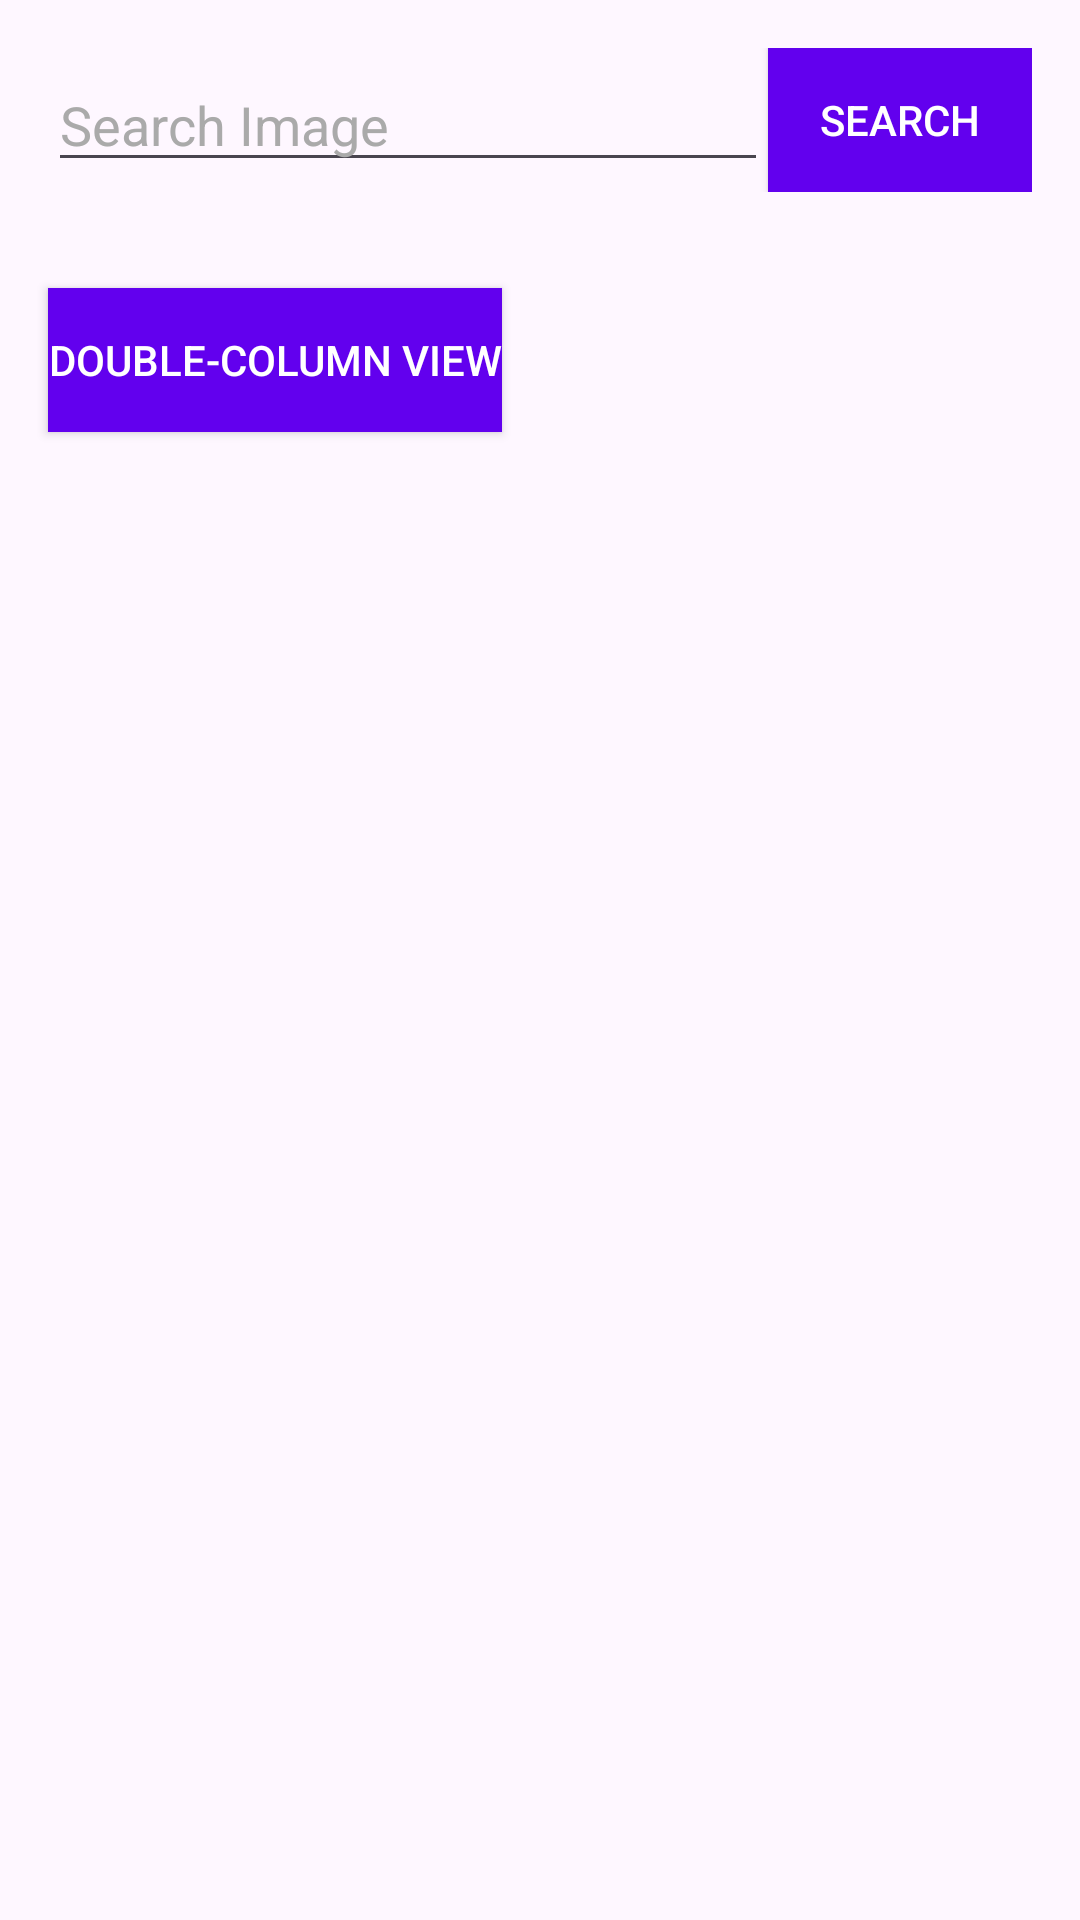

Here is an Android app screen rendered from its layout file. Give the layout XML and the strings, colors and styles it references.
<!-- AndroidManifest.xml: application theme Theme.bpart2assignment -->
<!-- res/layout/activity_main.xml -->
<LinearLayout xmlns:android="http://schemas.android.com/apk/res/android"
    android:id="@+id/main_layout"
    android:layout_width="match_parent"
    android:layout_height="match_parent"
    xmlns:app="http://schemas.android.com/apk/res-auto"
    android:orientation="vertical">

    <LinearLayout
        android:id="@+id/search_layout"
        android:layout_width="match_parent"
        android:layout_height="wrap_content"
        android:orientation="horizontal"
        android:padding="16dp"
        android:gravity="center">

        <EditText
            android:id="@+id/query_edit_text"
            android:layout_width="0dp"
            android:layout_height="wrap_content"
            android:layout_weight="1"
            android:hint="Search Image"
            android:inputType="text"
            android:maxLines="1"
            android:singleLine="true"
            android:textColor="@android:color/black"
            android:textColorHint="@android:color/darker_gray" />

        <Button
            android:id="@+id/search_button"
            android:layout_width="wrap_content"
            android:layout_height="wrap_content"
            android:text="Search"
            android:textColor="@android:color/white"
            android:background="@color/colorPrimary" />

    </LinearLayout>

    <Button
        android:id="@+id/toggle_view_button"
        android:layout_width="wrap_content"
        android:layout_height="wrap_content"
        android:text="Double-column view"
        android:layout_margin="16dp"
        android:textColor="@android:color/white"
        android:background="@color/colorPrimary" />

    <androidx.recyclerview.widget.RecyclerView
        android:id="@+id/recycler_view"
        android:layout_width="match_parent"
        android:layout_height="match_parent"/>

    <ProgressBar
        android:id="@+id/progress_bar"
        android:layout_width="wrap_content"
        android:layout_height="wrap_content"
        android:layout_gravity="center_horizontal|center_vertical"
        android:visibility="gone" />

</LinearLayout>
<!-- resources referenced by this layout -->
<resources>
  <style name="Theme.bpart2assignment" parent="Base.Theme.Bpart2assignment" />
  <style name="Base.Theme.Bpart2assignment" parent="Theme.Material3.DayNight.NoActionBar">
          
          
      </style>
  <!-- not gathered from this repository: default colours our renderer supplied (Android Studio template values) -->
  <color name="colorPrimary">#FF6200EE</color>
</resources>
